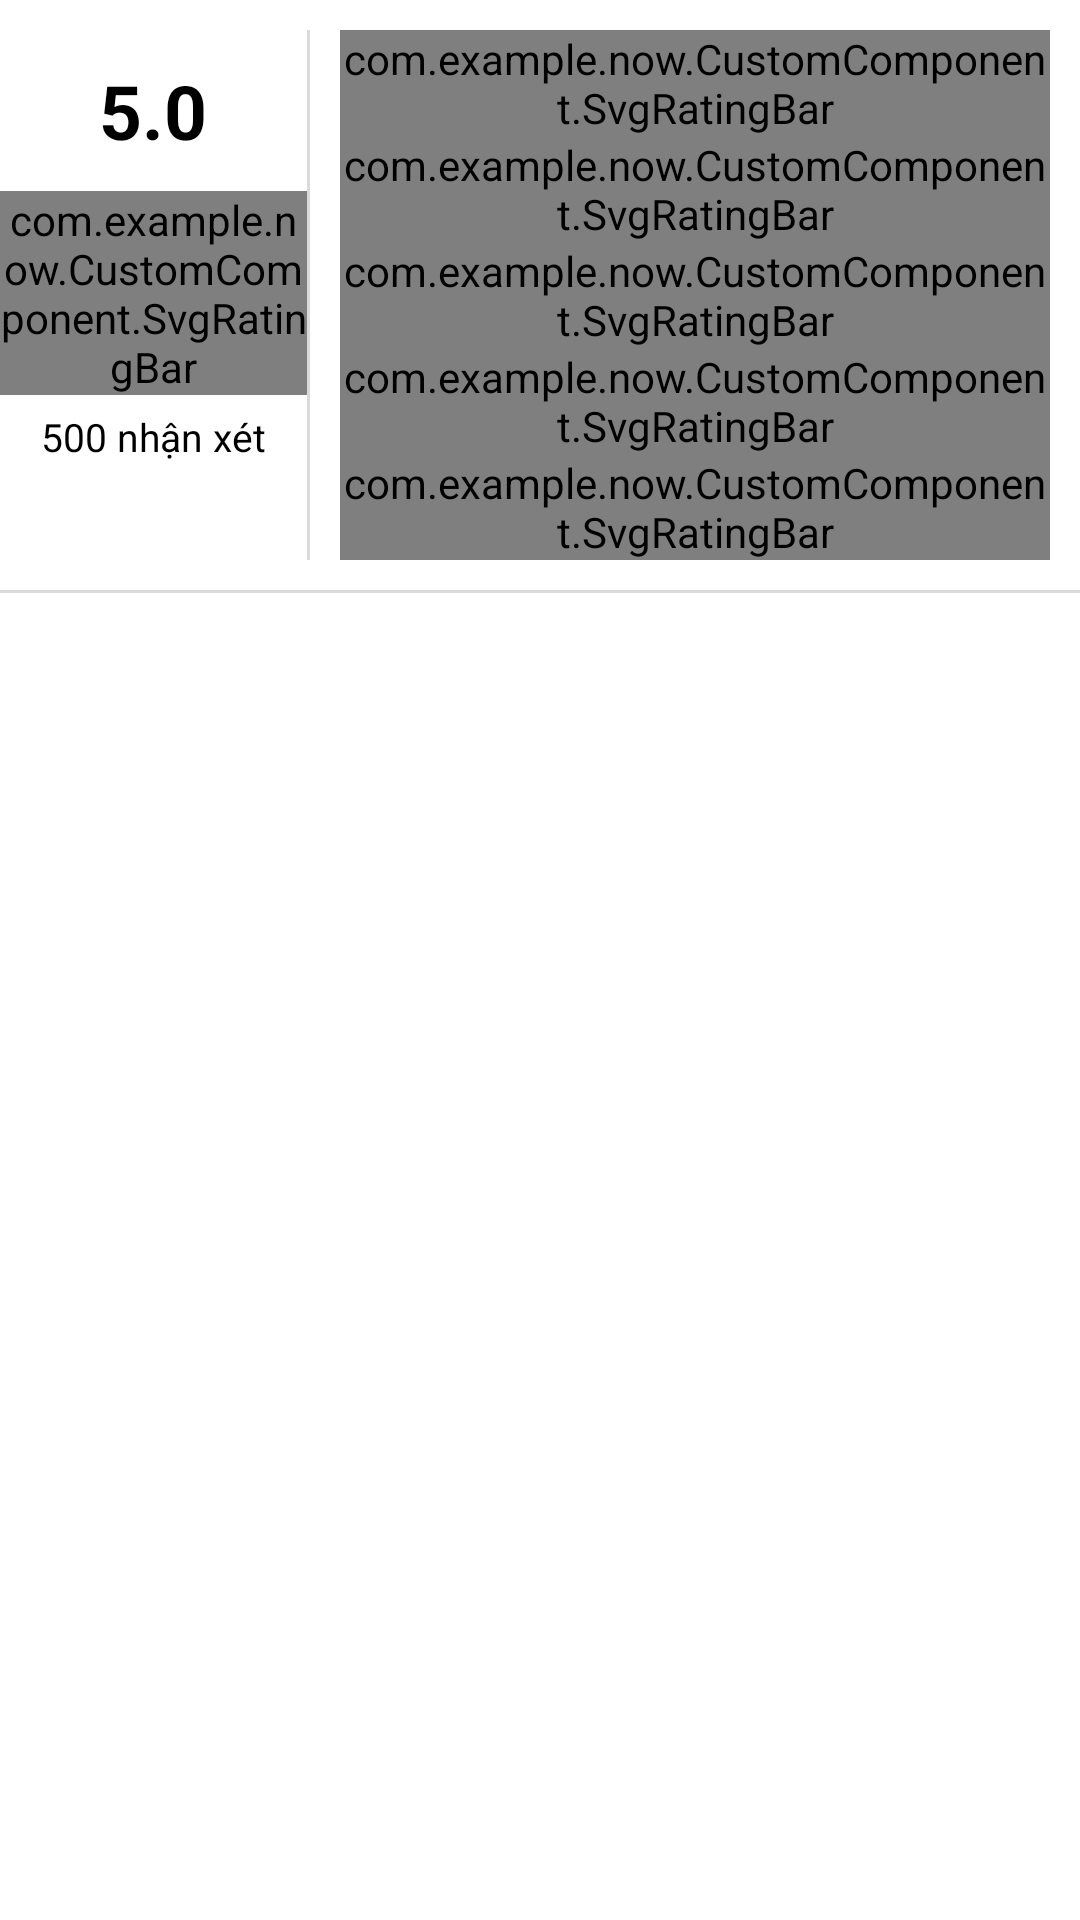

Layout XML and referenced resources for this Android screen:
<!-- AndroidManifest.xml: application theme Theme.NOW -->
<!-- res/layout/fragment_shop_comment.xml -->
<?xml version="1.0" encoding="utf-8"?>
<LinearLayout xmlns:android="http://schemas.android.com/apk/res/android"
    xmlns:tools="http://schemas.android.com/tools"
    style="@style/MainTheme.MaxScreen"
    android:background="@color/white"
    android:orientation="vertical"
    tools:context=".View.ShopView.TabView.Comment.view.ShopCommentFragment">

    <LinearLayout
        android:id="@+id/blockRating"
        style="@style/MainTheme.MaxWidth"
        android:layout_marginTop="10dp"
        android:orientation="horizontal">

        <LinearLayout
            android:layout_width="0dp"
            android:layout_height="wrap_content"
            android:layout_weight="2"
            android:orientation="vertical">

            <TextView
                android:id="@+id/averageRate"
                style="@style/MainTheme.Title"
                android:gravity="center"
                android:paddingStart="0dp"
                android:text="5.0"
                android:textSize="25sp" />

            <com.example.now.CustomComponent.SvgRatingBar
                android:id="@+id/avarageRating"
                style="@style/MainTheme.CustomRatingBar"
                android:layout_gravity="center_horizontal"
                android:rating="5" />

            <TextView
                android:id="@+id/totalRating"
                style="@style/MainTheme.TextSmall"
                android:layout_gravity="center_horizontal"
                android:layout_marginTop="5dp"
                android:text="500 nhận xét" />
        </LinearLayout>

        <View
            android:layout_width="1dp"
            android:layout_height="match_parent"
            android:background="@color/gray_2" />

        <LinearLayout
            android:layout_width="0dp"
            android:layout_height="wrap_content"
            android:layout_weight="5"
            android:orientation="vertical">

            <LinearLayout
                style="@style/MainTheme.MaxWidth"
                android:orientation="horizontal">

                <com.example.now.CustomComponent.SvgRatingBar
                    style="@style/MainTheme.CustomRatingBar"
                    android:layout_gravity="center_vertical"
                    android:layout_marginHorizontal="10dp"
                    android:rating="5" />

                <ProgressBar
                    android:id="@+id/progress5"
                    style="@style/MainTheme.ProgressBar" />

                <TextView
                    android:id="@+id/num5"
                    style="@style/MainTheme.TextRating"
                    android:gravity="center"
                    android:text="0" />
            </LinearLayout>

            <LinearLayout
                style="@style/MainTheme.MaxWidth"
                android:orientation="horizontal">

                <com.example.now.CustomComponent.SvgRatingBar
                    style="@style/MainTheme.CustomRatingBar"
                    android:layout_gravity="center_vertical"
                    android:layout_marginHorizontal="10dp"
                    android:rating="5" />

                <ProgressBar
                    android:id="@+id/progress4"
                    style="@style/MainTheme.ProgressBar" />

                <TextView
                    android:id="@+id/num4"
                    style="@style/MainTheme.TextRating"
                    android:gravity="center"
                    android:text="0" />
            </LinearLayout>

            <LinearLayout
                style="@style/MainTheme.MaxWidth"
                android:orientation="horizontal">

                <com.example.now.CustomComponent.SvgRatingBar
                    style="@style/MainTheme.CustomRatingBar"
                    android:layout_gravity="center_vertical"
                    android:layout_marginHorizontal="10dp"
                    android:rating="5" />

                <ProgressBar
                    android:id="@+id/progress3"
                    style="@style/MainTheme.ProgressBar" />

                <TextView
                    android:id="@+id/num3"
                    style="@style/MainTheme.TextRating"
                    android:gravity="center"
                    android:text="0" />
            </LinearLayout>

            <LinearLayout
                style="@style/MainTheme.MaxWidth"
                android:orientation="horizontal">

                <com.example.now.CustomComponent.SvgRatingBar
                    style="@style/MainTheme.CustomRatingBar"
                    android:layout_gravity="center_vertical"
                    android:layout_marginHorizontal="10dp"
                    android:rating="5" />

                <ProgressBar
                    android:id="@+id/progress2"
                    style="@style/MainTheme.ProgressBar" />

                <TextView
                    android:id="@+id/num2"
                    style="@style/MainTheme.TextRating"
                    android:gravity="center"
                    android:text="0" />
            </LinearLayout>

            <LinearLayout
                style="@style/MainTheme.MaxWidth"
                android:orientation="horizontal">

                <com.example.now.CustomComponent.SvgRatingBar
                    style="@style/MainTheme.CustomRatingBar"
                    android:layout_gravity="center_vertical"
                    android:layout_marginHorizontal="10dp"
                    android:rating="5" />

                <ProgressBar
                    android:id="@+id/progress1"
                    style="@style/MainTheme.ProgressBar" />

                <TextView
                    android:id="@+id/num1"
                    style="@style/MainTheme.TextRating"
                    android:gravity="center"
                    android:text="0" />
            </LinearLayout>
        </LinearLayout>
    </LinearLayout>

    <View
        android:layout_width="match_parent"
        android:layout_height="1dp"
        android:layout_marginVertical="10dp"
        android:background="@color/gray_2" />

    <LinearLayout
        android:id="@+id/blockNoComment"
        style="@style/MainTheme.MaxWidth"
        android:gravity="center_horizontal"
        android:orientation="vertical"
        android:paddingVertical="30dp"
        android:visibility="gone">

        <ImageView
            android:layout_width="80dp"
            android:layout_height="80dp"
            android:src="@drawable/ic_comments" />

        <TextView
            style="@style/MainTheme.Title"
            android:gravity="center_horizontal"
            android:text="@string/txtNoComment" />

        <TextView
            style="@style/MainTheme.TextSmall"
            android:text="@string/txtOrderNow"
            android:textColor="@color/gray" />
    </LinearLayout>

    <androidx.recyclerview.widget.RecyclerView
        android:id="@+id/recyclerView"
        style="@style/MainTheme.MaxWidth" />

</LinearLayout>
<!-- resources referenced by this layout -->
<resources>
  <color name="gray">#7B7C7C</color>
  <color name="gray_2">#DADADA</color>
  <color name="white">#FFFFFFFF</color>
  <string name="txtNoComment">Không ai "bình luận" hết vậy ta?</string>
  <string name="txtOrderNow">Đặt món ngay và cho quán vào đánh giá xịn xịn bạn nhé!</string>
  <style name="MainTheme.CustomRatingBar" parent="MainTheme">
          <item name="android:progressDrawable">@drawable/rating_bar</item>
          <item name="android:minHeight">15dp</item>
          <item name="android:numStars">5</item>
          <item name="android:stepSize">0.1</item>
          <item name="ratingBarStyle">@style/Widget.AppCompat.RatingBar.Small</item>
      </style>
  <style name="MainTheme.MaxScreen" parent="MainTheme">
          <item name="android:layout_width">match_parent</item>
          <item name="android:layout_height">match_parent</item>
      </style>
  <style name="MainTheme.MaxWidth" parent="MainTheme">
          <item name="android:background">@color/white</item>
          <item name="android:layout_width">match_parent</item>
      </style>
  <style name="MainTheme.ProgressBar" parent="@android:style/Widget.ProgressBar.Horizontal">
          <item name="android:layout_width">0dp</item>
          <item name="android:layout_height">10dp</item>
          <item name="android:layout_gravity">center</item>
          <item name="android:layout_weight">4</item>
          <item name="android:progressBackgroundTint">@color/gray_2</item>
          <item name="android:progressDrawable">@drawable/progressbar_background</item>
      </style>
  <style name="MainTheme.TextRating" parent="MainTheme">
          <item name="android:layout_width">0dp</item>
          <item name="android:layout_marginStart">10dp</item>
          <item name="android:layout_weight">1</item>
          <item name="android:gravity">center</item>
      </style>
  <style name="MainTheme.TextSmall" parent="MainTheme">
          <item name="android:textSize">13sp</item>
          <item name="android:textColor">@color/black</item>
          <item name="android:ellipsize">end</item>
      </style>
  <style name="MainTheme.Title" parent="MainTheme.MaxWidth">
          <item name="android:textColor">@color/black</item>
          <item name="android:background">@color/white</item>
          <item name="android:textStyle">bold</item>
          <item name="android:textSize">16sp</item>
          <item name="android:paddingTop">10dp</item>
          <item name="android:paddingBottom">10dp</item>
          <item name="android:paddingStart">10dp</item>
      </style>
  <style name="Theme.NOW" parent="Theme.MaterialComponents.DayNight.NoActionBar.Bridge">
          <item name="android:statusBarColor" tools:targetApi="l">#FF271C</item>
      </style>
  <style name="MainTheme" parent="Theme.NOW">
          <item name="android:layout_width">wrap_content</item>
          <item name="android:layout_height">wrap_content</item>
          <item name="android:textColor">@color/black</item>
      </style>
  <!-- drawable rating_bar (drawable) -->
  <layer-list xmlns:android="http://schemas.android.com/apk/res/android">
      <item
          android:id="@android:id/background"
          android:drawable="@drawable/ic_star_off"
          />
  
      <item
          android:id="@android:id/secondaryProgress"
          android:drawable="@drawable/ic_star_off"
          />
  
      <item
          android:id="@android:id/progress"
          android:drawable="@drawable/ic_star_on"
          />
  
  </layer-list>
  <color name="black">#FF000000</color>
  <color name="primary_color3">#FF918B</color>
  <color name="primary_color">#FF2014</color>
</resources>
